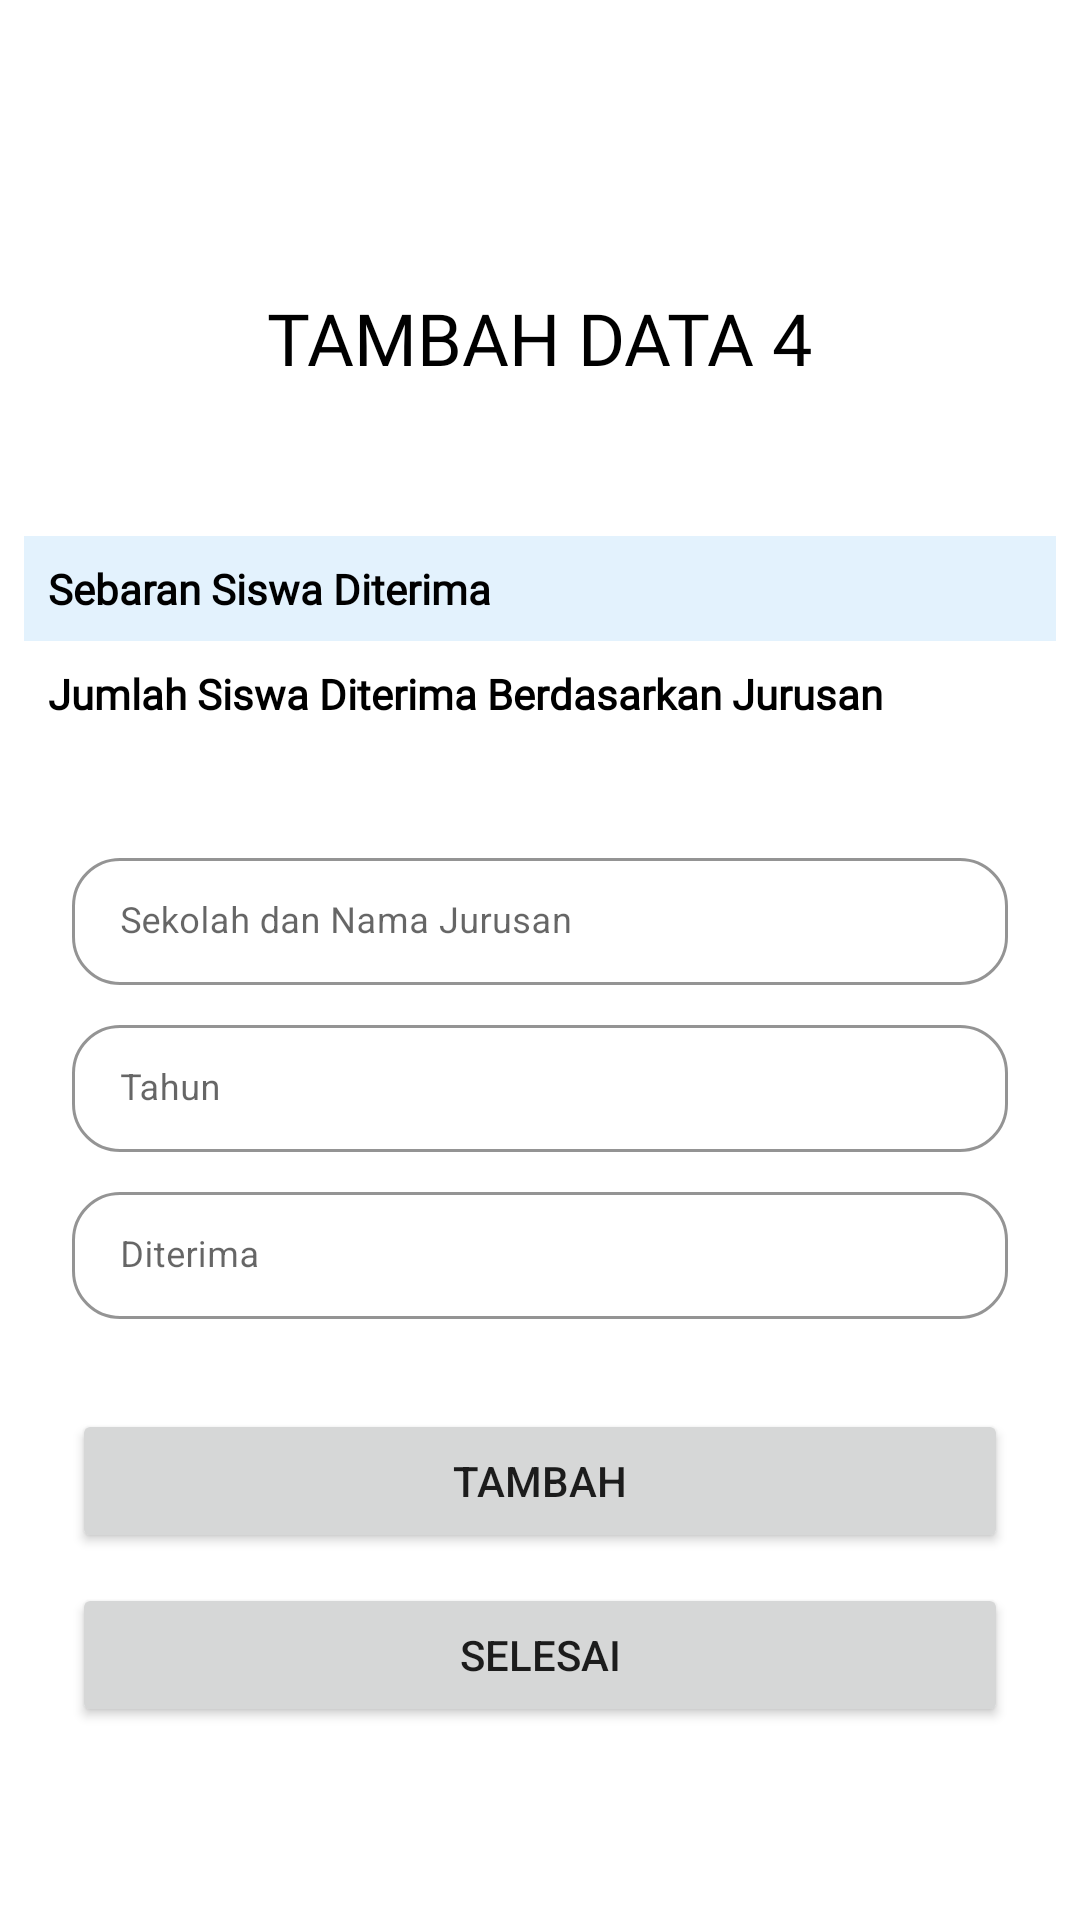

The Android layout XML behind this screen, and the referenced resources:
<!-- AndroidManifest.xml: application theme AppTheme -->
<!-- res/layout/activity_tambah_data4.xml -->
<?xml version="1.0" encoding="utf-8"?>
<androidx.constraintlayout.widget.ConstraintLayout xmlns:android="http://schemas.android.com/apk/res/android"
    xmlns:app="http://schemas.android.com/apk/res-auto"
    xmlns:tools="http://schemas.android.com/tools"
    android:layout_width="match_parent"
    android:layout_height="match_parent"
    android:orientation="vertical"
    tools:context=".TambahData4.TambahDataActivity4">

    <ProgressBar
        android:id="@+id/tambahData4Progress"
        style="?android:attr/progressBarStyleHorizontal"
        android:layout_width="match_parent"
        android:layout_height="8dp"
        android:indeterminate="true"
        android:indeterminateTint="@color/colorPrimary"
        android:visibility="invisible"
        app:layout_constraintEnd_toEndOf="parent"
        app:layout_constraintStart_toStartOf="parent"
        app:layout_constraintTop_toTopOf="parent" />

    <ScrollView
        android:layout_width="match_parent"
        android:layout_height="wrap_content"
        app:layout_constraintBottom_toBottomOf="parent"
        app:layout_constraintEnd_toEndOf="parent"
        app:layout_constraintStart_toStartOf="parent"
        app:layout_constraintTop_toTopOf="parent">


        <LinearLayout
            android:layout_width="match_parent"
            android:layout_height="wrap_content"
            android:orientation="vertical">

            <TextView
                android:id="@+id/textView2"
                android:layout_width="wrap_content"
                android:layout_height="wrap_content"
                android:layout_gravity="center"
                android:layout_marginTop="32dp"
                android:fontFamily="@font/roboto_bold"
                android:text="TAMBAH DATA 4"
                android:textColor="@color/black"
                android:textSize="24sp" />

            <RelativeLayout
                android:id="@+id/rel"
                android:layout_width="match_parent"
                android:layout_height="wrap_content"
                android:layout_marginStart="8dp"
                android:layout_marginTop="50dp"
                android:layout_marginEnd="8dp"
                android:background="@color/blue_50"
                app:layout_constraintEnd_toEndOf="parent"
                app:layout_constraintStart_toStartOf="parent"
                app:layout_constraintTop_toBottomOf="@+id/relativeLayout">

                <TextView
                    android:layout_width="wrap_content"
                    android:layout_height="wrap_content"
                    android:layout_marginStart="8dp"
                    android:layout_marginTop="8dp"
                    android:layout_marginEnd="8dp"
                    android:layout_marginBottom="8dp"
                    android:fontFamily="@font/roboto_bold"
                    android:text="Sebaran Siswa Diterima"
                    android:textColor="@color/black"
                    android:textSize="14sp"
                    android:textStyle="bold" />
            </RelativeLayout>

            <LinearLayout
                android:id="@+id/relativeLayout2"
                android:layout_width="match_parent"
                android:layout_height="wrap_content"
                android:layout_marginStart="8dp"
                android:layout_marginEnd="8dp"
                android:background="@color/white"
                android:orientation="vertical">

                <TextView
                    android:layout_width="wrap_content"
                    android:layout_height="wrap_content"
                    android:layout_marginStart="8dp"
                    android:layout_marginTop="8dp"
                    android:layout_marginEnd="8dp"
                    android:layout_marginBottom="8dp"
                    android:fontFamily="@font/roboto_bold"
                    android:text="Jumlah Siswa Diterima Berdasarkan Jurusan"
                    android:textColor="@color/black"
                    android:textSize="14sp"
                    android:textStyle="bold" />

                <androidx.recyclerview.widget.RecyclerView
                    android:id="@+id/rv_sebaran_siswa_jurusan_tambah_data"
                    android:layout_width="match_parent"
                    android:layout_height="wrap_content"
                    android:layout_alignParentStart="true"
                    android:layout_marginStart="0dp" />
            </LinearLayout>

            <com.google.android.material.textfield.TextInputLayout
                android:id="@+id/add_nama"
                style="@style/LoginTextInputLayoutStyle"
                android:layout_width="match_parent"
                android:layout_height="wrap_content"
                android:layout_marginStart="24dp"
                android:layout_marginTop="32dp"
                android:layout_marginEnd="24dp"
                android:hint="Sekolah dan Nama Jurusan"
                app:boxBackgroundMode="outline"
                app:boxCornerRadiusBottomEnd="16dp"
                app:boxCornerRadiusBottomStart="16dp"
                app:boxCornerRadiusTopEnd="16dp"
                app:boxCornerRadiusTopStart="16dp"
                app:hintTextColor="@color/black">

                <com.google.android.material.textfield.TextInputEditText
                    android:id="@+id/add_tambah_data_4_1"
                    android:layout_width="match_parent"
                    android:layout_height="wrap_content"
                    android:inputType="textCapCharacters"
                    android:textColor="@color/black"
                    android:textSize="12sp" />

            </com.google.android.material.textfield.TextInputLayout>

            <com.google.android.material.textfield.TextInputLayout
                style="@style/LoginTextInputLayoutStyle"
                android:layout_width="match_parent"
                android:layout_height="wrap_content"
                android:layout_marginStart="24dp"
                android:layout_marginTop="8dp"
                android:layout_marginEnd="24dp"
                android:hint="Tahun"
                app:boxBackgroundMode="outline"
                app:boxCornerRadiusBottomEnd="16dp"
                app:boxCornerRadiusBottomStart="16dp"
                app:boxCornerRadiusTopEnd="16dp"
                app:boxCornerRadiusTopStart="16dp"
                app:hintTextColor="@color/black">

                <com.google.android.material.textfield.TextInputEditText
                    android:id="@+id/add_tambah_data_4_2"
                    android:layout_width="match_parent"
                    android:layout_height="wrap_content"
                    android:inputType="text"
                    android:textColor="@color/black"
                    android:textSize="12sp" />

            </com.google.android.material.textfield.TextInputLayout>

            <com.google.android.material.textfield.TextInputLayout
                style="@style/LoginTextInputLayoutStyle"
                android:layout_width="match_parent"
                android:layout_height="wrap_content"
                android:layout_marginStart="24dp"
                android:layout_marginTop="8dp"
                android:layout_marginEnd="24dp"
                android:hint="Diterima"
                app:boxBackgroundMode="outline"
                app:boxCornerRadiusBottomEnd="16dp"
                app:boxCornerRadiusBottomStart="16dp"
                app:boxCornerRadiusTopEnd="16dp"
                app:boxCornerRadiusTopStart="16dp"
                app:hintTextColor="@color/black">

                <com.google.android.material.textfield.TextInputEditText
                    android:id="@+id/add_tambah_data_4_3"
                    android:layout_width="match_parent"
                    android:layout_height="wrap_content"
                    android:inputType="text"
                    android:textColor="@color/black"
                    android:textSize="12sp" />

            </com.google.android.material.textfield.TextInputLayout>

            <Button
                android:id="@+id/addData4"
                android:layout_width="match_parent"
                android:layout_height="wrap_content"
                android:layout_marginStart="24dp"
                android:layout_marginTop="30dp"
                android:layout_marginEnd="24dp"
                android:text="TAMBAH" />

            <Button
                android:id="@+id/addData4Next"
                android:layout_width="match_parent"
                android:layout_height="wrap_content"
                android:layout_marginStart="24dp"
                android:layout_marginTop="10dp"
                android:layout_marginEnd="24dp"
                android:text="selesai" />
        </LinearLayout>
    </ScrollView>
</androidx.constraintlayout.widget.ConstraintLayout>
<!-- resources referenced by this layout -->
<resources>
  <color name="black">#000000</color>
  <color name="blue_50">#E3F2FD</color>
  <color name="colorPrimary">#3C8DBC</color>
  <color name="white">#FFFFFF</color>
  <style name="LoginTextInputLayoutStyle" parent="Widget.MaterialComponents.TextInputLayout.OutlinedBox.Dense">
          <item name="boxStrokeColor">@color/colorPrimary</item>
      </style>
  <style name="AppTheme" parent="Theme.MaterialComponents.Light.NoActionBar">
          
          <item name="colorPrimary">@color/colorPrimary</item>
          <item name="colorPrimaryDark">@color/colorPrimaryDark</item>
          <item name="colorAccent">@color/colorAccent</item>
  
  
          <item name="android:navigationBarColor">@color/colorPrimaryDark</item>
      </style>
  <color name="colorPrimaryDark">#276C94</color>
  <color name="colorAccent">#3C8DBC</color>
</resources>
